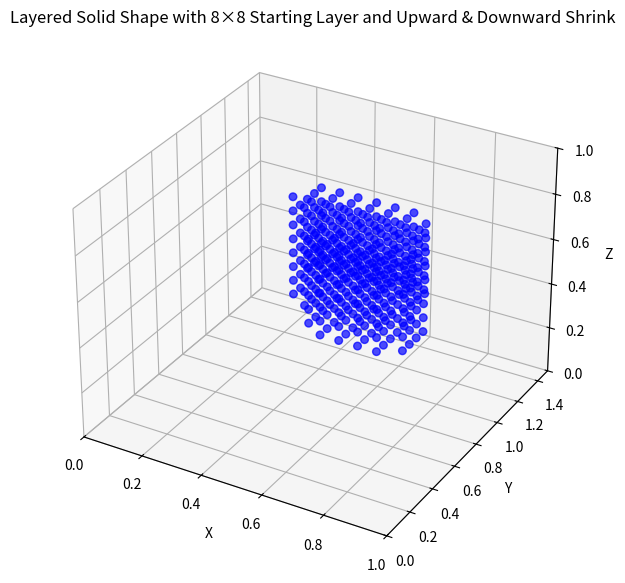

The matplotlib source for this figure:
import numpy as np
import matplotlib.pyplot as plt
from mpl_toolkits.mplot3d import Axes3D

def generate_layered_shape_shrink(N=8, p_shrink=0.3):
    """
    Generate a layered solid shape on an (N+1)x(N+1)x(N+1) grid with:
      1. A randomly picked starting layer j0 (with 0 < j0 < N) that is forced to be an 8×8 block.
      2. For upward layers (j0+1 to N) the boundaries shrink in both i and k directions 
         (with probability p_shrink) so that the region becomes smaller.
      3. For downward layers (j0-1 down to 0), the same shrink rule is applied.
    
    For a grid of size 9×9 per layer (i.e. N=8), the starting region is indices 1 through 8.
    
    Returns:
      active_3d: a boolean array of shape (N+1, N+1, N+1) with True for active points.
    """
    grid_size = N + 1
    active_3d = np.zeros((grid_size, grid_size, grid_size), dtype=bool)
    
    # 1. Randomly pick a starting layer j0 (avoid j=0 and j=N)
    j0 = np.random.randint(1, N)
    print(f"Chosen starting layer: {j0}")
    
    # 2. Define the starting layer's region as exactly an 8×8 block.
    # For a grid of size 9, use indices 1 through 8.
    i_min0, i_max0 = 1, grid_size   # active i indices 1 ... 8
    k_min0, k_max0 = 1, grid_size   # active k indices 1 ... 8
    
    # Fill layer j0 completely in that 8×8 region.
    for i in range(i_min0, i_max0):
        for k in range(k_min0, k_max0):
            active_3d[i, j0, k] = True
            
    # Helper function to adjust boundaries for shrinking.
    def adjust_boundaries(i_min, i_max, k_min, k_max):
        new_i_min = i_min + (1 if np.random.rand() < p_shrink else 0)
        new_i_max = i_max - (1 if np.random.rand() < p_shrink else 0)
        new_k_min = k_min + (1 if np.random.rand() < p_shrink else 0)
        new_k_max = k_max - (1 if np.random.rand() < p_shrink else 0)
        # Ensure the region remains at least 2×2.
        if new_i_max - new_i_min < 2:
            new_i_min, new_i_max = i_min, i_max
        if new_k_max - new_k_min < 2:
            new_k_min, new_k_max = k_min, k_max
        return new_i_min, new_i_max, new_k_min, new_k_max
    
    # 3. For upward layers (j0+1 to grid_size-1), shrink boundaries.
    curr_i_min, curr_i_max = i_min0, i_max0
    curr_k_min, curr_k_max = k_min0, k_max0
    for j in range(j0+1, grid_size):
        curr_i_min, curr_i_max, curr_k_min, curr_k_max = adjust_boundaries(
            curr_i_min, curr_i_max, curr_k_min, curr_k_max
        )
        for i in range(curr_i_min, curr_i_max):
            for k in range(curr_k_min, curr_k_max):
                active_3d[i, j, k] = True
                
    # 4. For downward layers (j0-1 down to 0), also shrink boundaries.
    curr_i_min, curr_i_max = i_min0, i_max0
    curr_k_min, curr_k_max = k_min0, k_max0
    for j in range(j0-1, -1, -1):
        curr_i_min, curr_i_max, curr_k_min, curr_k_max = adjust_boundaries(
            curr_i_min, curr_i_max, curr_k_min, curr_k_max
        )
        for i in range(curr_i_min, curr_i_max):
            for k in range(curr_k_min, curr_k_max):
                active_3d[i, j, k] = True
                
    return active_3d

def plot_3d(active_3d):
    """
    Plot the active points in 3D.
    Grid indices (i, j, k) are mapped to coordinates:
      x = 0.25 + 0.5*(i/N),  y = 0.75 + 0.5*(j/N),  z = 0.25 + 0.5*(k/N)
    Axis limits are explicitly set.
    """
    grid_size = active_3d.shape[0]
    N = grid_size - 1
    x_list, y_list, z_list = [], [], []
    for i in range(grid_size):
        for j in range(grid_size):
            for k in range(grid_size):
                if active_3d[i, j, k]:
                    x = 0.25 + 0.5*(i/N)
                    y = 0.75 + 0.5*(j/N)
                    z = 0.25 + 0.5*(k/N)
                    x_list.append(x)
                    y_list.append(y)
                    z_list.append(z)
    
    fig = plt.figure(figsize=(7,7))
    ax = fig.add_subplot(111, projection='3d')
    ax.scatter(x_list, y_list, z_list, s=30, c='blue', alpha=0.7)
    
    # Set explicit axis limits.
    ax.set_xlim(0, 1)
    ax.set_ylim(0, 1.5)  # y covers 0.75 to 1.25 with margin
    ax.set_zlim(0, 1)
    ax.set_xlabel('X')
    ax.set_ylabel('Y')
    ax.set_zlabel('Z')
    ax.set_title('Layered Solid Shape with 8×8 Starting Layer and Upward & Downward Shrink')
    plt.show()

if __name__ == "__main__":
    active = generate_layered_shape_shrink(N=8, p_shrink=0.3)
    plot_3d(active)
